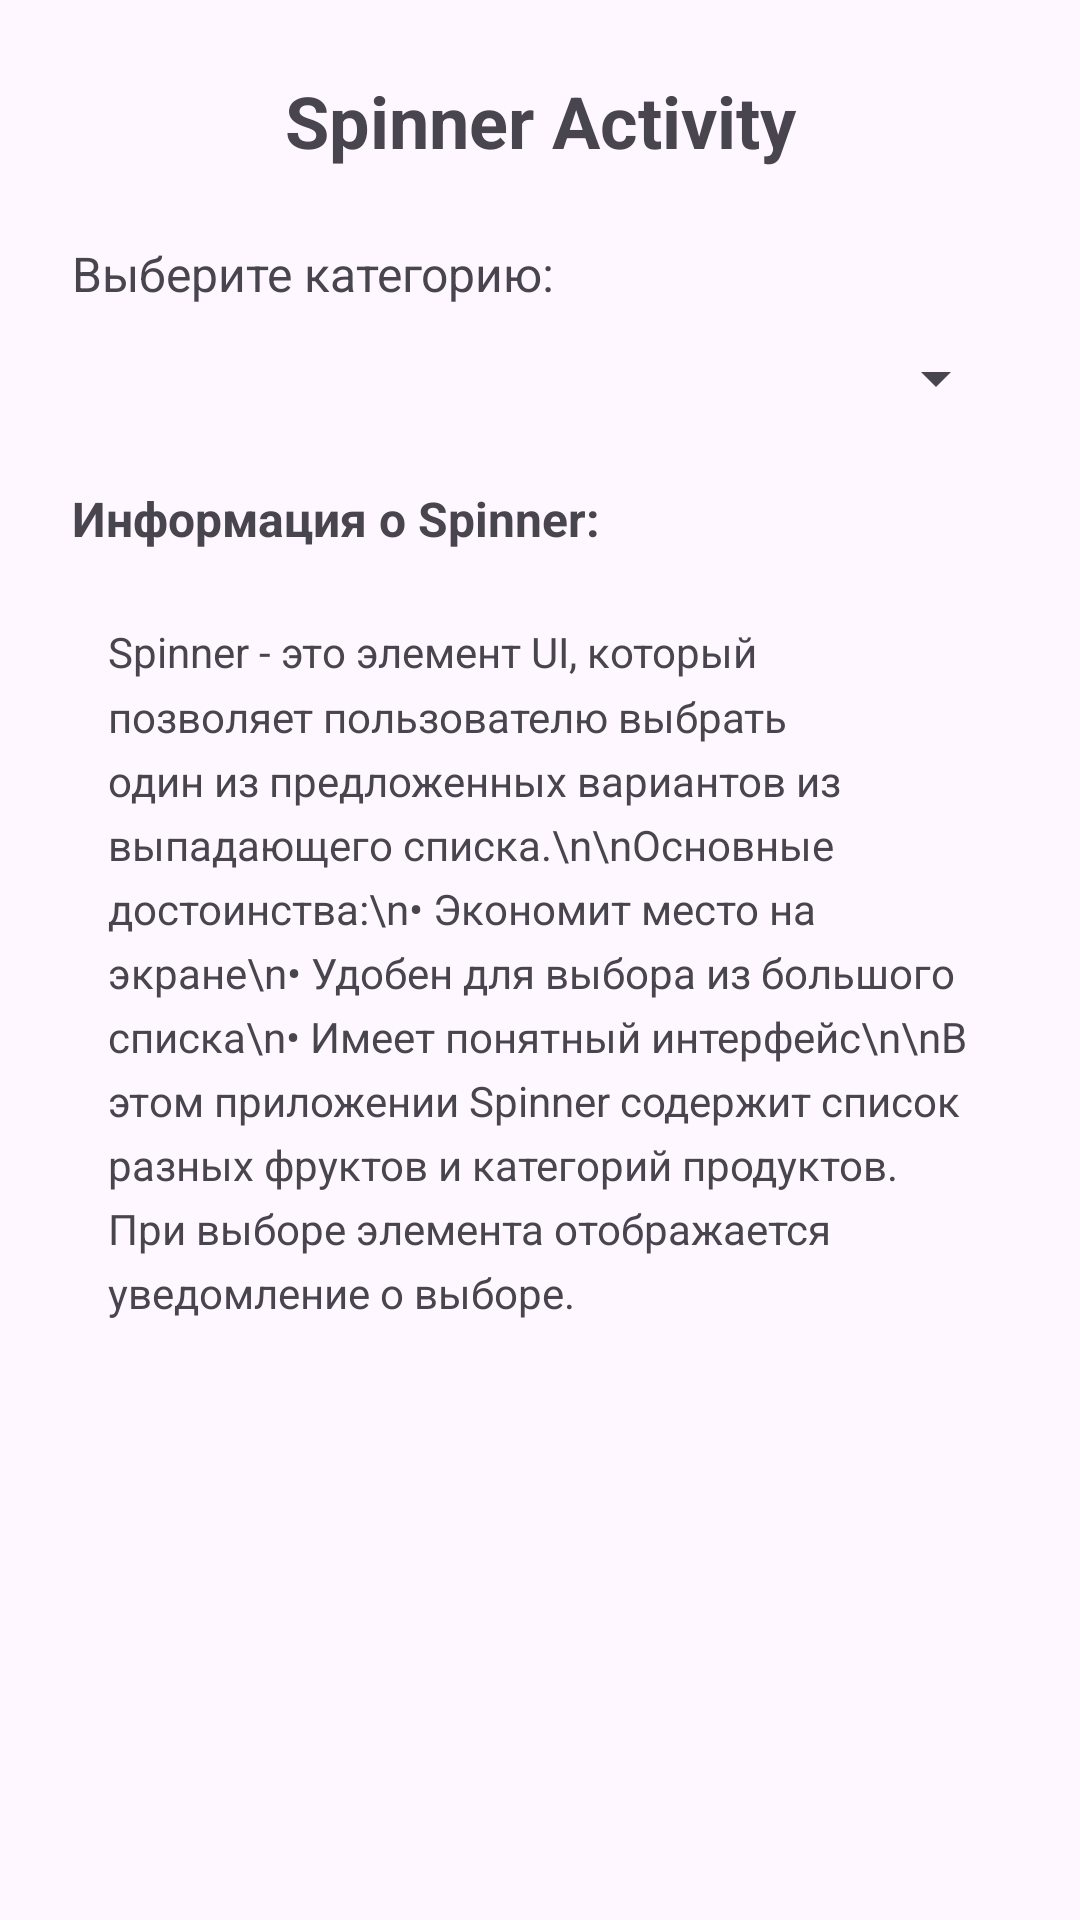

This screen was rendered from an Android layout file. Write that file and the resources it references.
<!-- AndroidManifest.xml: application theme Theme.SixthPractice -->
<!-- res/layout/activity_spinner.xml -->
<?xml version="1.0" encoding="utf-8"?>
<androidx.constraintlayout.widget.ConstraintLayout xmlns:android="http://schemas.android.com/apk/res/android"
    xmlns:app="http://schemas.android.com/apk/res-auto"
    xmlns:tools="http://schemas.android.com/tools"
    android:id="@+id/main"
    android:layout_width="match_parent"
    android:layout_height="match_parent"
    tools:context=".SpinnerActivity">

    <LinearLayout
        android:layout_width="0dp"
        android:layout_height="0dp"
        android:orientation="vertical"
        android:padding="24dp"
        app:layout_constraintTop_toTopOf="parent"
        app:layout_constraintStart_toStartOf="parent"
        app:layout_constraintEnd_toEndOf="parent"
        app:layout_constraintBottom_toBottomOf="parent">

        <TextView
            android:layout_width="match_parent"
            android:layout_height="wrap_content"
            android:text="Spinner Activity"
            android:textSize="24sp"
            android:textStyle="bold"
            android:layout_marginBottom="24dp"
            android:gravity="center" />

        <TextView
            android:layout_width="match_parent"
            android:layout_height="wrap_content"
            android:text="Выберите категорию:"
            android:textSize="16sp"
            android:layout_marginBottom="12dp" />

        <Spinner
            android:id="@+id/spinnerCategories"
            android:layout_width="match_parent"
            android:layout_height="wrap_content"
            android:layout_marginBottom="24dp" />

        <TextView
            android:layout_width="match_parent"
            android:layout_height="wrap_content"
            android:text="Информация о Spinner:"
            android:textSize="16sp"
            android:textStyle="bold"
            android:layout_marginBottom="12dp" />

        <ScrollView
            android:layout_width="match_parent"
            android:layout_height="0dp"
            android:layout_weight="1">

            <TextView
                android:layout_width="match_parent"
                android:layout_height="wrap_content"
                android:text="Spinner - это элемент UI, который позволяет пользователю выбрать один из предложенных вариантов из выпадающего списка.\n\nОсновные достоинства:\n• Экономит место на экране\n• Удобен для выбора из большого списка\n• Имеет понятный интерфейс\n\nВ этом приложении Spinner содержит список разных фруктов и категорий продуктов. При выборе элемента отображается уведомление о выборе."
                android:padding="12dp"
                android:lineSpacingMultiplier="1.3" />

        </ScrollView>

    </LinearLayout>

</androidx.constraintlayout.widget.ConstraintLayout>
<!-- resources referenced by this layout -->
<resources>
  <style name="Theme.SixthPractice" parent="Base.Theme.SixthPractice" />
  <style name="Base.Theme.SixthPractice" parent="Theme.Material3.DayNight.NoActionBar">
          
          
      </style>
</resources>
